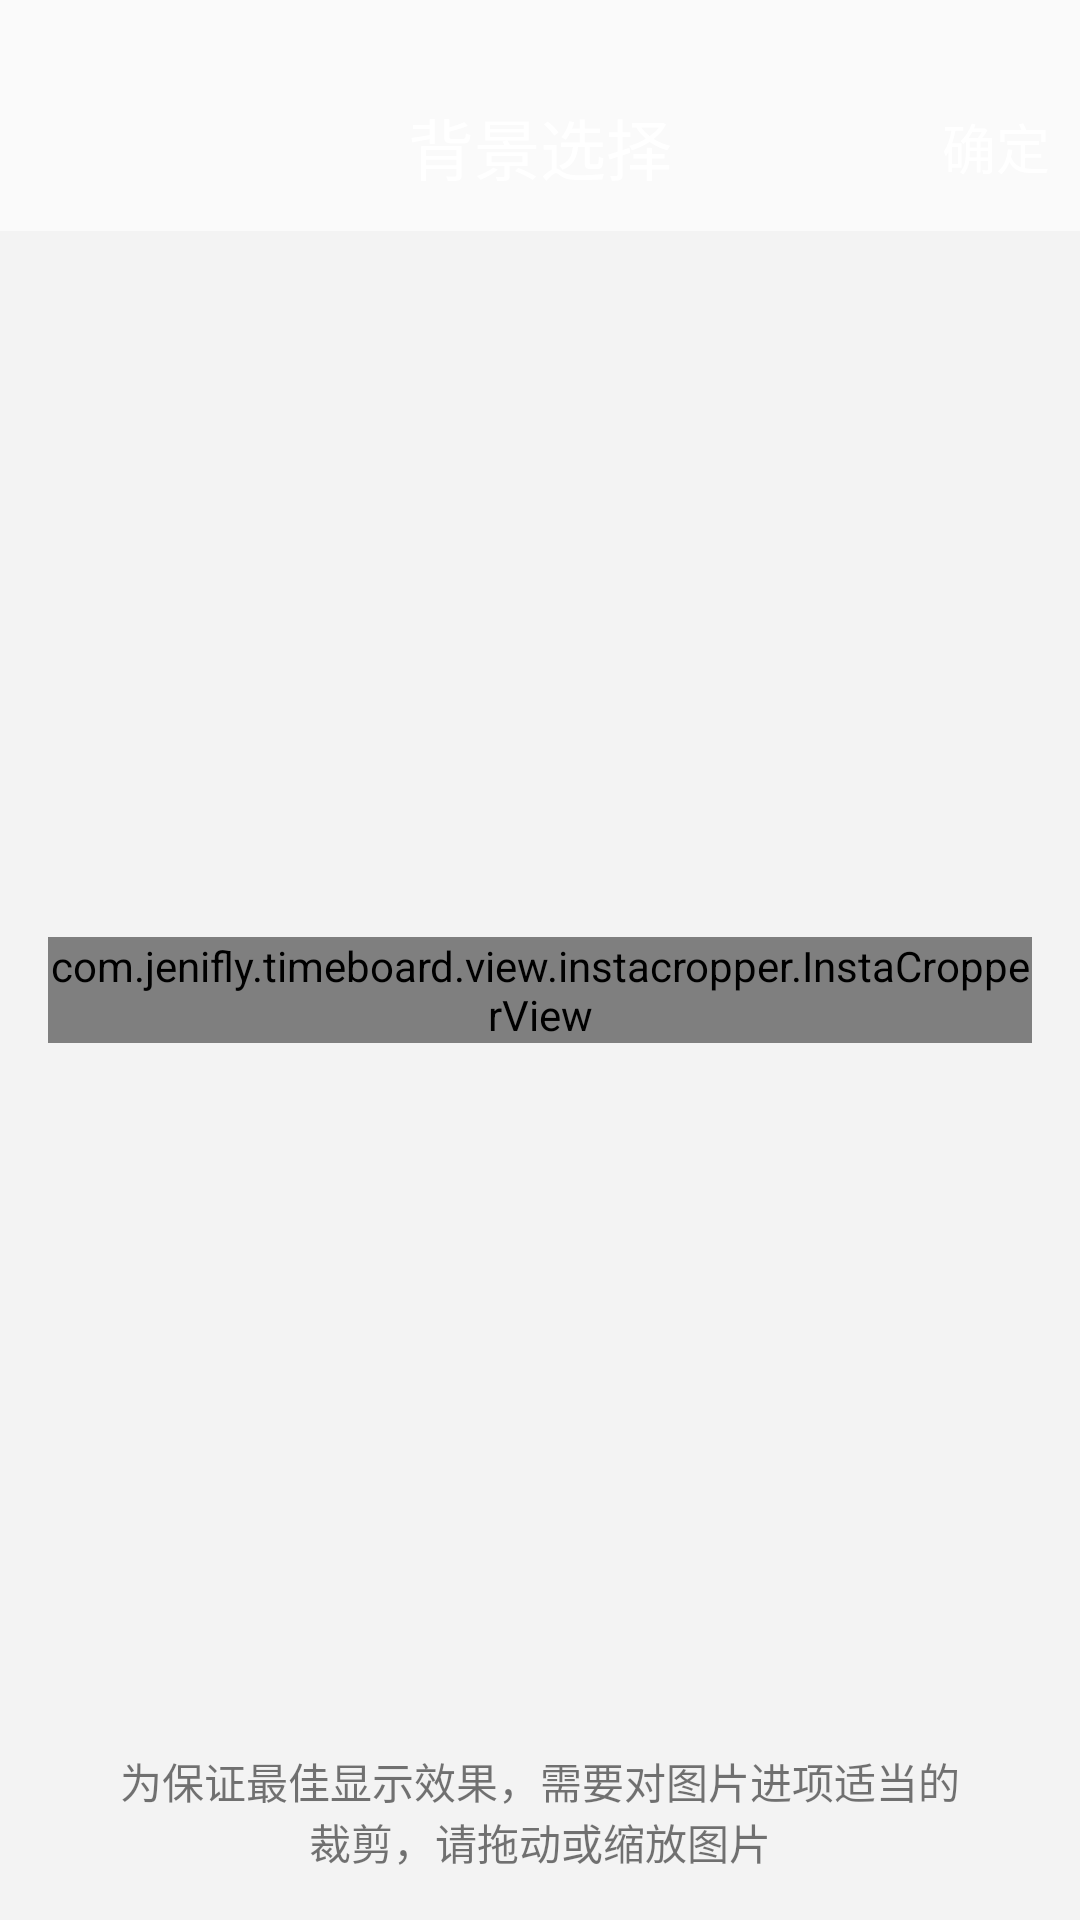

This screen was rendered from an Android layout file. Write that file and the resources it references.
<!-- AndroidManifest.xml: application theme AppTheme -->
<!-- res/layout/bg_more_local.xml -->
<?xml version="1.0" encoding="utf-8"?>
<LinearLayout xmlns:android="http://schemas.android.com/apk/res/android"
    xmlns:tools="http://schemas.android.com/tools"
    android:layout_width="match_parent"
    android:layout_height="match_parent"
    android:orientation="vertical"
    android:id="@+id/bg_more_local_main"
    tools:context="com.example.timeboard.activity.BGLocalActivity">

    <RelativeLayout
        android:background="@android:color/transparent"
        android:layout_width="match_parent"
        android:layout_height="?attr/actionBarSize"
        android:layout_marginTop="21dp">

        <ImageView
            android:id="@+id/bg_more_local_back"
            android:layout_centerVertical="true"
            android:layout_width="40dp"
            android:layout_marginLeft="10dp"
            android:layout_height="40dp"
            android:padding="10dp"
            android:src="@mipmap/ic_back"/>

        <TextView
            android:layout_centerInParent="true"
            android:layout_width="wrap_content"
            android:layout_height="wrap_content"
            android:textColor="@color/white"
            android:textSize="22dp"
            android:text="@string/bg_selcte"/>

        <TextView
            android:id="@+id/bg_more_local_ok"
            android:layout_alignParentRight="true"
            android:layout_centerVertical="true"
            android:layout_width="wrap_content"
            android:layout_height="wrap_content"
            android:textColor="@color/white"
            android:textSize="18dp"
            android:padding="10dp"
            android:text="确定"/>
    </RelativeLayout>

    <RelativeLayout
        android:background="#88EEEEEE"
        android:layout_width="match_parent"
        android:layout_height="match_parent">

        <RelativeLayout
            android:id="@+id/test"
            android:layout_width="match_parent"
            android:layout_height="match_parent"
            android:layout_above="@+id/bg_more_local_warning">

            <com.example.timeboard.view.instacropper.InstaCropperView
                android:id="@+id/instacropper"
                android:layout_width="wrap_content"
                android:layout_height="wrap_content"
                android:layout_margin="16dp"
                android:layout_centerInParent="true"
                android:background="#88FFFFFF"/>
        </RelativeLayout>

        <TextView
            android:id="@+id/bg_more_local_warning"
            android:layout_width="match_parent"
            android:layout_height="wrap_content"
            android:paddingLeft="36dp"
            android:paddingRight="36dp"
            android:paddingBottom="16dp"
            android:textSize="14dp"
            android:layout_alignParentBottom="true"
            android:text="为保证最佳显示效果，需要对图片进项适当的裁剪，请拖动或缩放图片"
            android:gravity="center"/>
    </RelativeLayout>
</LinearLayout>
<!-- resources referenced by this layout -->
<resources>
  <color name="white">#FFFFFF</color>
  <string name="bg_selcte">背景选择</string>
  <style name="AppTheme" parent="Theme.AppCompat.Light.NoActionBar">
          
          <item name="colorPrimary">@color/colorPrimary</item>
          <item name="colorPrimaryDark">@color/colorPrimaryDark</item>
          <item name="colorAccent">@color/colorAccent</item>
      </style>
  <color name="colorPrimary">#3F51B5</color>
  <color name="colorPrimaryDark">#303F9F</color>
  <color name="colorAccent">#FF4081</color>
</resources>
